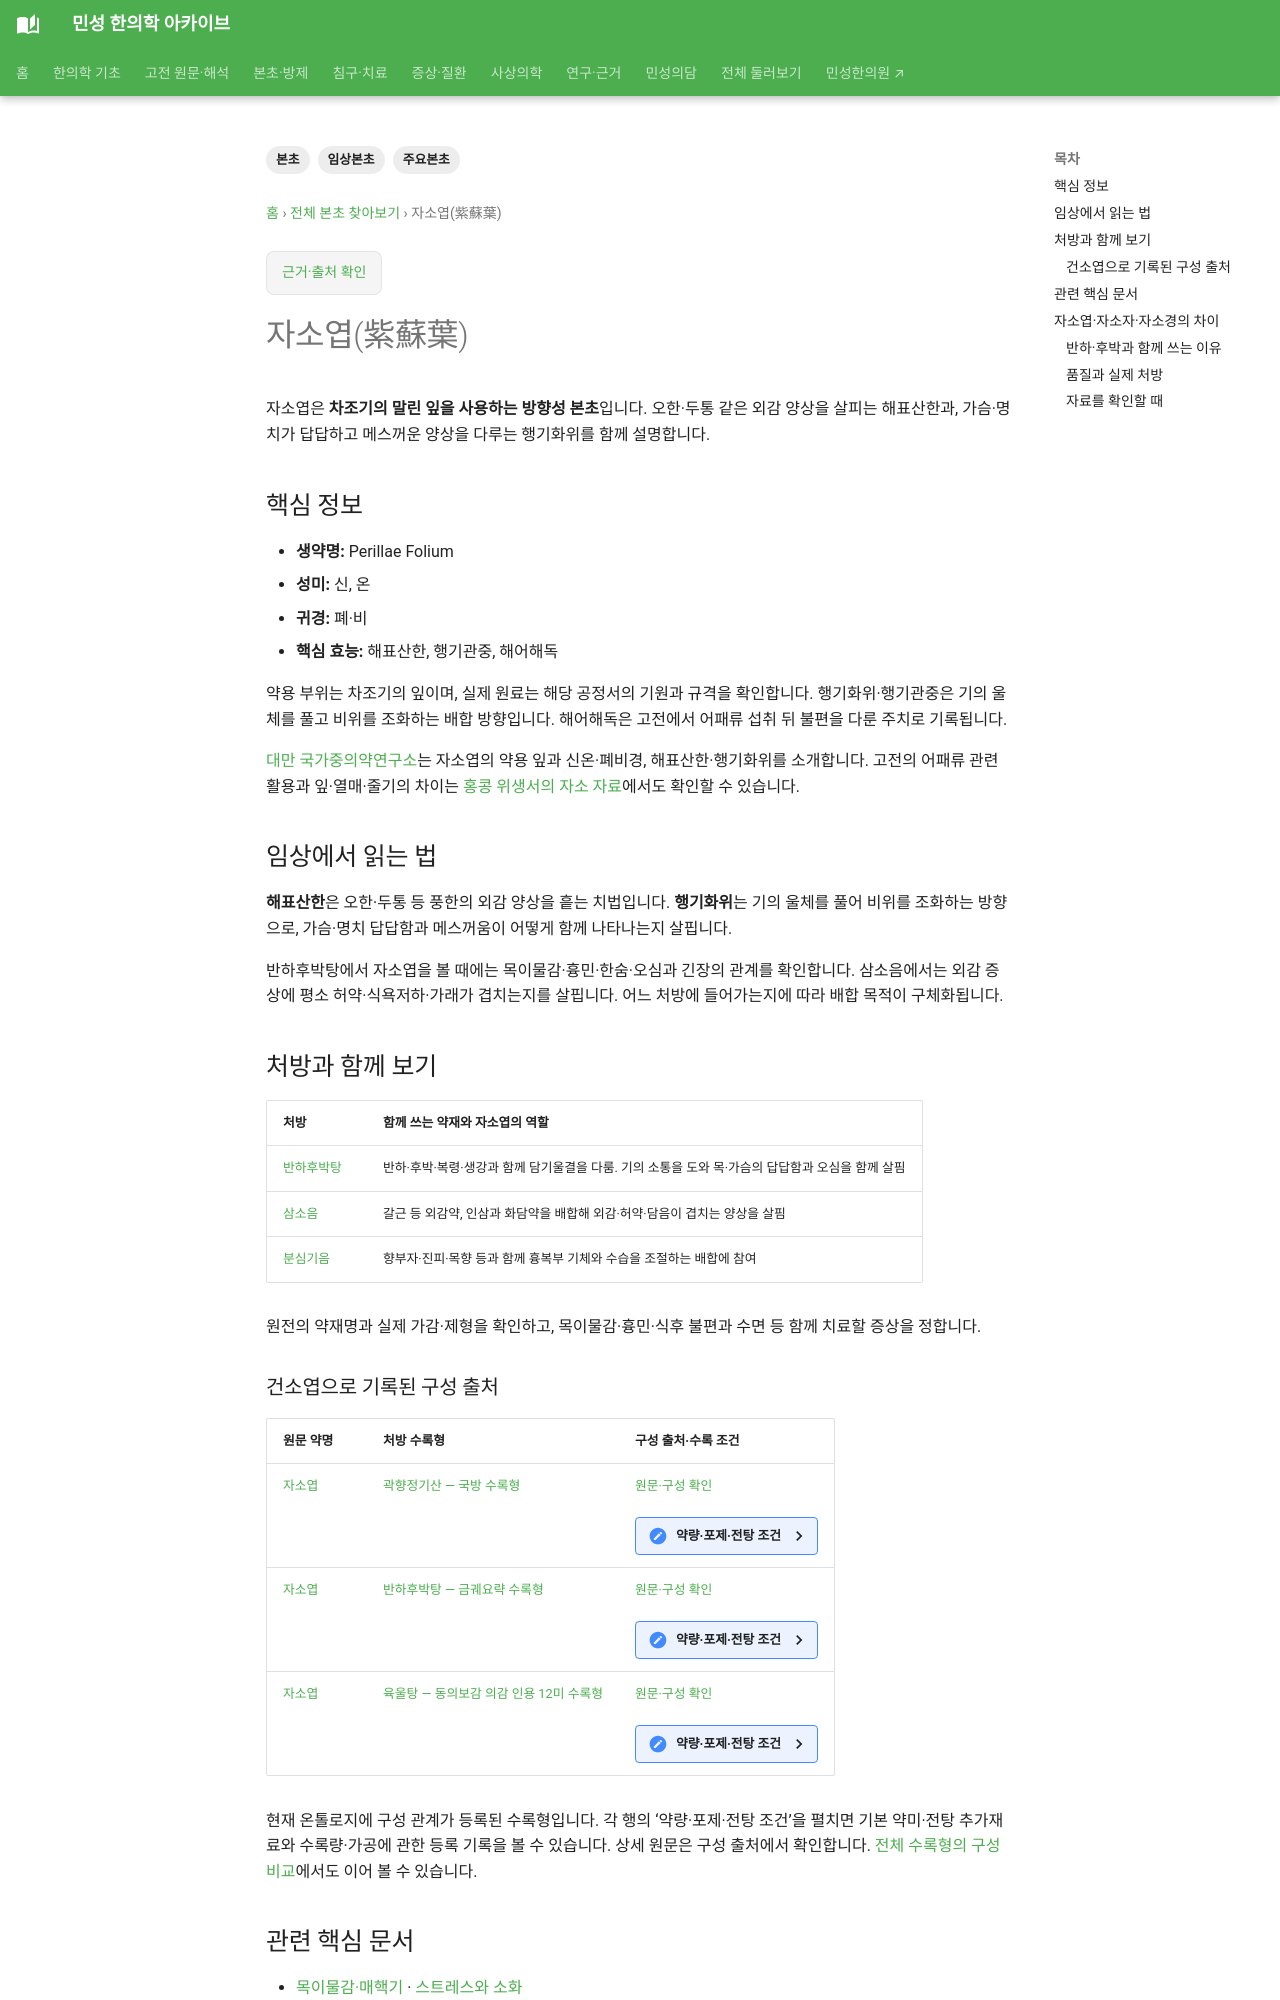

repository: joowon1111/minseong-korean-medicine-wiki · page: herbs/perilla-leaf/index.html · generator: mkdocs

---
title: 자소엽(紫蘇葉)
tags: [본초, 임상본초, 주요본초]
status: 검토필요
last_reviewed: 2026-08-20
description: 자소엽(紫蘇葉) — 본초의 성미·귀경·효능·병증·배합과 실제 방제 속 역할을 연결하는 본초 문서입니다.
---
# 자소엽(紫蘇葉)

## 핵심 정보
- **생약명:** Perillae Folium
- **성미:** 신, 온
- **귀경:** 폐·비
- **핵심 효능:** 해표산한, 행기관중, 해어해독

## 임상에서 읽는 법
풍한표증과 비위기체·구역의 배합에서 자주 쓴다.
